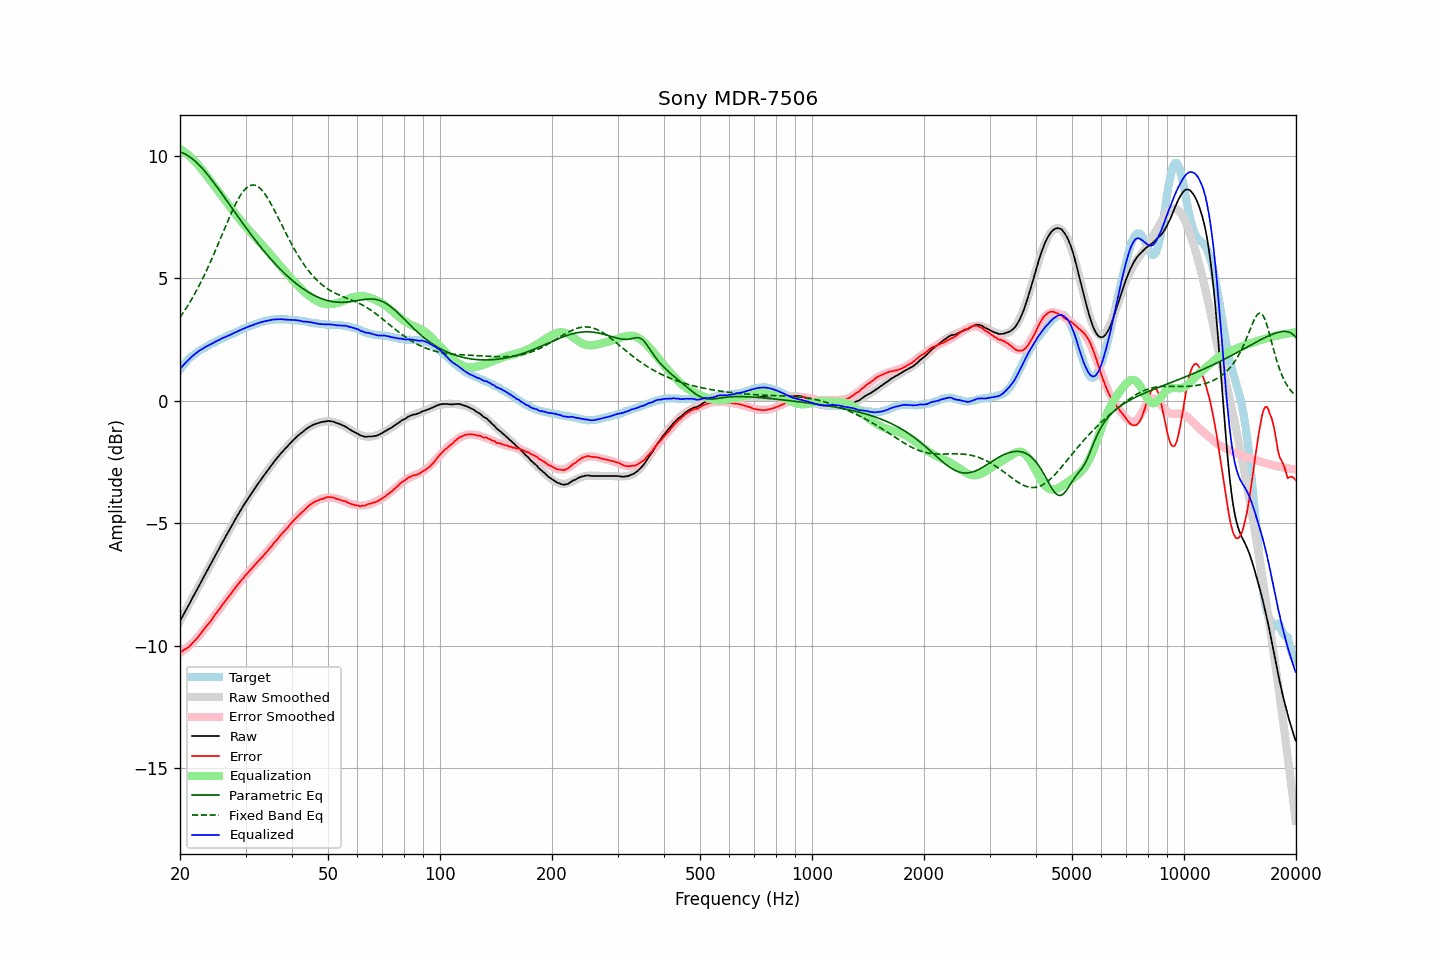

The data file committed next to this chart (first rows):
frequency, raw, error, smoothed, error_smoothed, equalization, parametric_eq, fixed_band_eq, equalized_raw, equalized_smoothed, target
20.00, -8.98, -10.26, -8.99, -10.29, 10.29, 10.15, 3.41, 1.30, 1.30, 1.28
20.20, -8.86, -10.23, -8.87, -10.24, 10.24, 10.13, 3.50, 1.38, 1.38, 1.37
20.40, -8.74, -10.19, -8.74, -10.20, 10.20, 10.11, 3.60, 1.45, 1.45, 1.45
20.61, -8.63, -10.14, -8.62, -10.15, 10.15, 10.08, 3.70, 1.52, 1.52, 1.51
20.81, -8.50, -10.11, -8.50, -10.09, 10.09, 10.04, 3.80, 1.59, 1.59, 1.61
21.02, -8.38, -10.07, -8.38, -10.04, 10.04, 10.01, 3.90, 1.66, 1.66, 1.69
21.23, -8.26, -10.01, -8.26, -9.98, 9.98, 9.96, 4.01, 1.72, 1.72, 1.75
21.44, -8.13, -9.94, -8.14, -9.92, 9.92, 9.91, 4.12, 1.79, 1.78, 1.81
21.66, -8.02, -9.87, -8.01, -9.86, 9.86, 9.86, 4.23, 1.84, 1.84, 1.86
21.87, -7.89, -9.80, -7.89, -9.79, 9.79, 9.81, 4.35, 1.90, 1.90, 1.91
22.09, -7.77, -9.73, -7.77, -9.72, 9.72, 9.75, 4.47, 1.95, 1.95, 1.96
22.31, -7.65, -9.66, -7.65, -9.65, 9.65, 9.69, 4.59, 2.00, 2.00, 2.01
22.54, -7.53, -9.57, -7.53, -9.57, 9.57, 9.62, 4.72, 2.05, 2.05, 2.05
22.76, -7.40, -9.49, -7.40, -9.49, 9.49, 9.55, 4.85, 2.09, 2.09, 2.09
22.99, -7.28, -9.40, -7.28, -9.41, 9.41, 9.48, 4.98, 2.13, 2.13, 2.12
23.22, -7.15, -9.31, -7.16, -9.33, 9.33, 9.40, 5.11, 2.17, 2.17, 2.16
23.45, -7.03, -9.23, -7.04, -9.24, 9.24, 9.33, 5.25, 2.21, 2.20, 2.20
23.69, -6.92, -9.15, -6.91, -9.15, 9.15, 9.25, 5.39, 2.24, 2.24, 2.24
23.92, -6.79, -9.07, -6.79, -9.07, 9.07, 9.17, 5.53, 2.28, 2.28, 2.28
24.16, -6.67, -9.00, -6.67, -8.98, 8.98, 9.08, 5.68, 2.31, 2.31, 2.33
24.40, -6.55, -8.91, -6.55, -8.89, 8.89, 9.00, 5.83, 2.34, 2.35, 2.36
24.65, -6.42, -8.80, -6.43, -8.80, 8.80, 8.91, 5.98, 2.38, 2.38, 2.38
24.89, -6.30, -8.71, -6.30, -8.72, 8.72, 8.82, 6.13, 2.42, 2.41, 2.41
25.14, -6.18, -8.63, -6.18, -8.63, 8.63, 8.73, 6.29, 2.45, 2.45, 2.45
25.39, -6.06, -8.54, -6.06, -8.54, 8.54, 8.64, 6.44, 2.48, 2.48, 2.48
25.65, -5.94, -8.46, -5.94, -8.45, 8.45, 8.55, 6.60, 2.51, 2.51, 2.52
25.91, -5.82, -8.35, -5.82, -8.37, 8.37, 8.46, 6.76, 2.55, 2.54, 2.54
26.16, -5.70, -8.27, -5.70, -8.28, 8.28, 8.37, 6.91, 2.57, 2.57, 2.57
26.43, -5.59, -8.19, -5.58, -8.19, 8.19, 8.27, 7.07, 2.60, 2.60, 2.61
26.69, -5.46, -8.10, -5.47, -8.10, 8.10, 8.18, 7.23, 2.63, 2.63, 2.64
26.96, -5.36, -8.02, -5.35, -8.01, 8.01, 8.09, 7.38, 2.66, 2.66, 2.67
27.23, -5.24, -7.93, -5.23, -7.92, 7.92, 7.99, 7.53, 2.69, 2.69, 2.70
27.50, -5.11, -7.84, -5.11, -7.84, 7.84, 7.90, 7.68, 2.72, 2.72, 2.73
27.77, -5.00, -7.75, -5.00, -7.75, 7.75, 7.81, 7.82, 2.75, 2.75, 2.75
28.05, -4.88, -7.67, -4.88, -7.67, 7.67, 7.71, 7.96, 2.78, 2.78, 2.79
28.33, -4.77, -7.58, -4.77, -7.58, 7.58, 7.62, 8.09, 2.81, 2.81, 2.81
28.62, -4.66, -7.49, -4.66, -7.50, 7.50, 7.53, 8.21, 2.84, 2.84, 2.84
28.90, -4.54, -7.42, -4.55, -7.42, 7.42, 7.43, 8.32, 2.88, 2.87, 2.88
29.19, -4.43, -7.33, -4.44, -7.34, 7.34, 7.34, 8.43, 2.91, 2.90, 2.90
29.48, -4.32, -7.27, -4.33, -7.26, 7.26, 7.25, 8.52, 2.94, 2.93, 2.95
29.78, -4.21, -7.17, -4.22, -7.18, 7.18, 7.16, 8.60, 2.97, 2.96, 2.96
30.08, -4.12, -7.10, -4.12, -7.10, 7.10, 7.07, 8.67, 2.99, 2.99, 2.99
30.38, -4.02, -7.03, -4.02, -7.03, 7.03, 6.98, 8.73, 3.01, 3.01, 3.02
30.68, -3.91, -6.96, -3.91, -6.95, 6.95, 6.89, 8.77, 3.04, 3.04, 3.05
30.99, -3.81, -6.88, -3.81, -6.88, 6.88, 6.80, 8.80, 3.07, 3.07, 3.07
31.30, -3.72, -6.81, -3.72, -6.81, 6.81, 6.72, 8.81, 3.08, 3.09, 3.09
31.61, -3.62, -6.74, -3.62, -6.74, 6.74, 6.63, 8.81, 3.11, 3.12, 3.12
31.93, -3.53, -6.66, -3.53, -6.67, 6.67, 6.54, 8.79, 3.14, 3.14, 3.14
32.24, -3.43, -6.59, -3.43, -6.59, 6.59, 6.46, 8.76, 3.16, 3.16, 3.16
32.57, -3.33, -6.52, -3.34, -6.52, 6.52, 6.38, 8.72, 3.19, 3.18, 3.19
32.89, -3.24, -6.45, -3.24, -6.45, 6.45, 6.30, 8.66, 3.20, 3.20, 3.21
33.22, -3.15, -6.38, -3.15, -6.38, 6.38, 6.21, 8.59, 3.22, 3.22, 3.23
33.55, -3.06, -6.31, -3.06, -6.30, 6.30, 6.13, 8.51, 3.24, 3.24, 3.25
33.89, -2.97, -6.23, -2.97, -6.23, 6.23, 6.06, 8.43, 3.25, 3.26, 3.26
34.23, -2.88, -6.16, -2.88, -6.15, 6.15, 5.98, 8.33, 3.27, 3.27, 3.28
34.57, -2.79, -6.08, -2.79, -6.07, 6.07, 5.90, 8.22, 3.28, 3.29, 3.29
34.92, -2.70, -6.00, -2.70, -6.00, 6.00, 5.83, 8.11, 3.29, 3.30, 3.30
35.27, -2.61, -5.93, -2.62, -5.92, 5.92, 5.75, 7.99, 3.31, 3.31, 3.32
35.62, -2.52, -5.83, -2.53, -5.84, 5.84, 5.68, 7.87, 3.32, 3.31, 3.31
35.97, -2.44, -5.76, -2.45, -5.77, 5.77, 5.61, 7.74, 3.33, 3.32, 3.32
... 635 more rows
